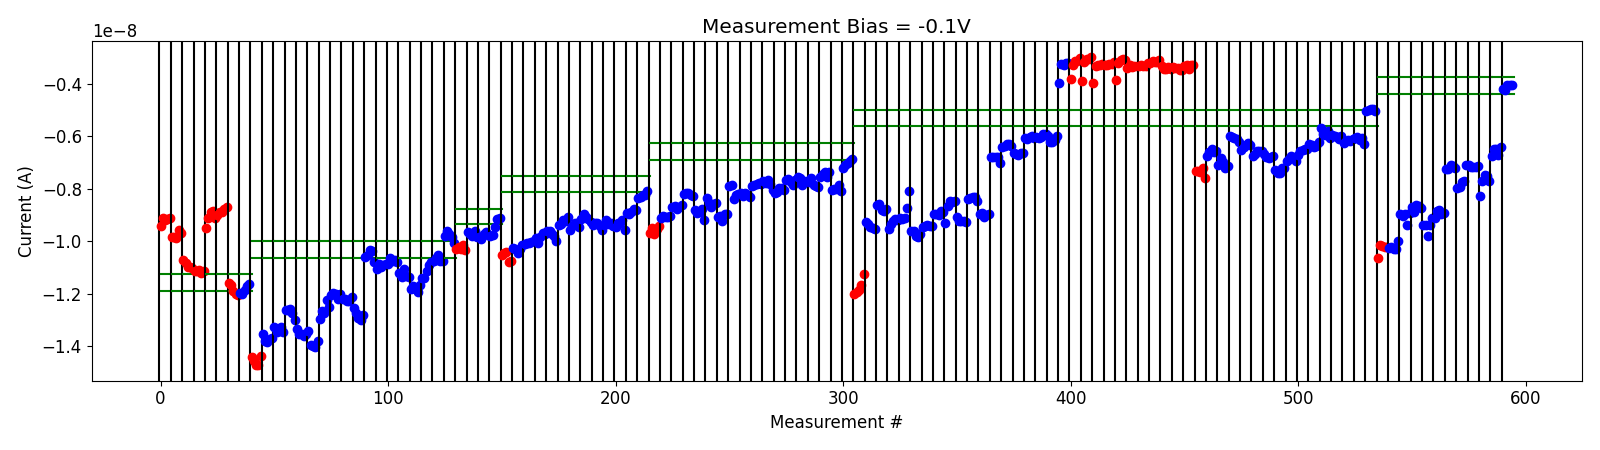

Data behind this chart, as committed beside it:
# pulse_v, pulse_width, num_applied, meas_v, i_0, i_1, i_2, i_3, i_4
-5.000000000000000000e-01, 4.999999999999999774e-07, 1.000000000000000000e+03, -1.000000000000000056e-01, -1.063863860000000078e-08, -1.013706910000000057e-08, -1.019540890000000094e-08, -1.020304139999999875e-08, -1.021417550000000103e-08
-5.000000000000000000e-01, 4.999999999999999774e-07, 1.000000000000000000e+03, -1.000000000000000056e-01, -1.025264240000000104e-08, -1.023319029999999917e-08, -1.030075639999999917e-08, -1.031308279999999936e-08, -1.000405020000000089e-08
-1.000000000000000000e+00, 4.999999999999999774e-07, 1.000000000000000000e+03, -1.000000000000000056e-01, -8.962169549999999732e-09, -9.039130750000000229e-09, -8.978956649999999119e-09, -9.387646850000000177e-09, -8.924525299999999735e-09
-1.500000000000000000e+00, 4.999999999999999774e-07, 1.000000000000000000e+03, -1.000000000000000056e-01, -8.694736650000000694e-09, -8.890364149999999975e-09, -8.631282200000000285e-09, -8.661733950000000464e-09, -8.754895850000000363e-09
-1.699999999999999956e+00, 4.999999999999999774e-07, 1.000000000000000000e+03, -1.000000000000000056e-01, -9.385955850000000457e-09, -9.376516550000000762e-09, -9.798119350000000281e-09, -9.368345950000000174e-09, -9.121836949999999035e-09
-2.200000000000000178e+00, 4.999999999999999774e-07, 1.000000000000000000e+03, -1.000000000000000056e-01, -9.099334400000000006e-09, -8.855234650000000071e-09, -8.824624549999999872e-09, -8.967508250000000873e-09, -8.940626849999999791e-09
-2.700000000000000178e+00, 4.999999999999999774e-07, 1.000000000000000000e+03, -1.000000000000000056e-01, -7.255463399999999932e-09, -7.271223300000000268e-09, -7.100687500000000663e-09, -7.128497900000000925e-09, -7.196356149999999759e-09
-2.900000000000000355e+00, 4.999999999999999774e-07, 1.000000000000000000e+03, -1.000000000000000056e-01, -7.982461850000000754e-09, -7.936404100000000495e-09, -7.757893250000000599e-09, -7.706902399999999453e-09, -7.113560700000000627e-09
-3.100000000000000533e+00, 4.999999999999999774e-07, 1.000000000000000000e+03, -1.000000000000000056e-01, -7.100214999999999764e-09, -7.178948950000000398e-09, -7.179963150000000269e-09, -7.185353350000000455e-09, -7.134987049999999874e-09
-3.300000000000000711e+00, 4.999999999999999774e-07, 1.000000000000000000e+03, -1.000000000000000056e-01, -8.284027349999999551e-09, -7.700782900000000878e-09, -7.489772199999999747e-09, -7.534091750000000129e-09, -7.714000900000000739e-09
-3.500000000000000888e+00, 4.999999999999999774e-07, 1.000000000000000000e+03, -1.000000000000000056e-01, -6.763109899999999374e-09, -6.482736399999999567e-09, -6.498853500000000444e-09, -6.703633100000000513e-09, -6.409553800000000031e-09
-3.700000000000001066e+00, 4.999999999999999774e-07, 1.000000000000000000e+03, -1.000000000000000056e-01, -4.226079985000000192e-09, -4.263990315000000138e-09, -4.067467940000000560e-09, -4.058941354999999570e-09, -4.057164799999999956e-09
